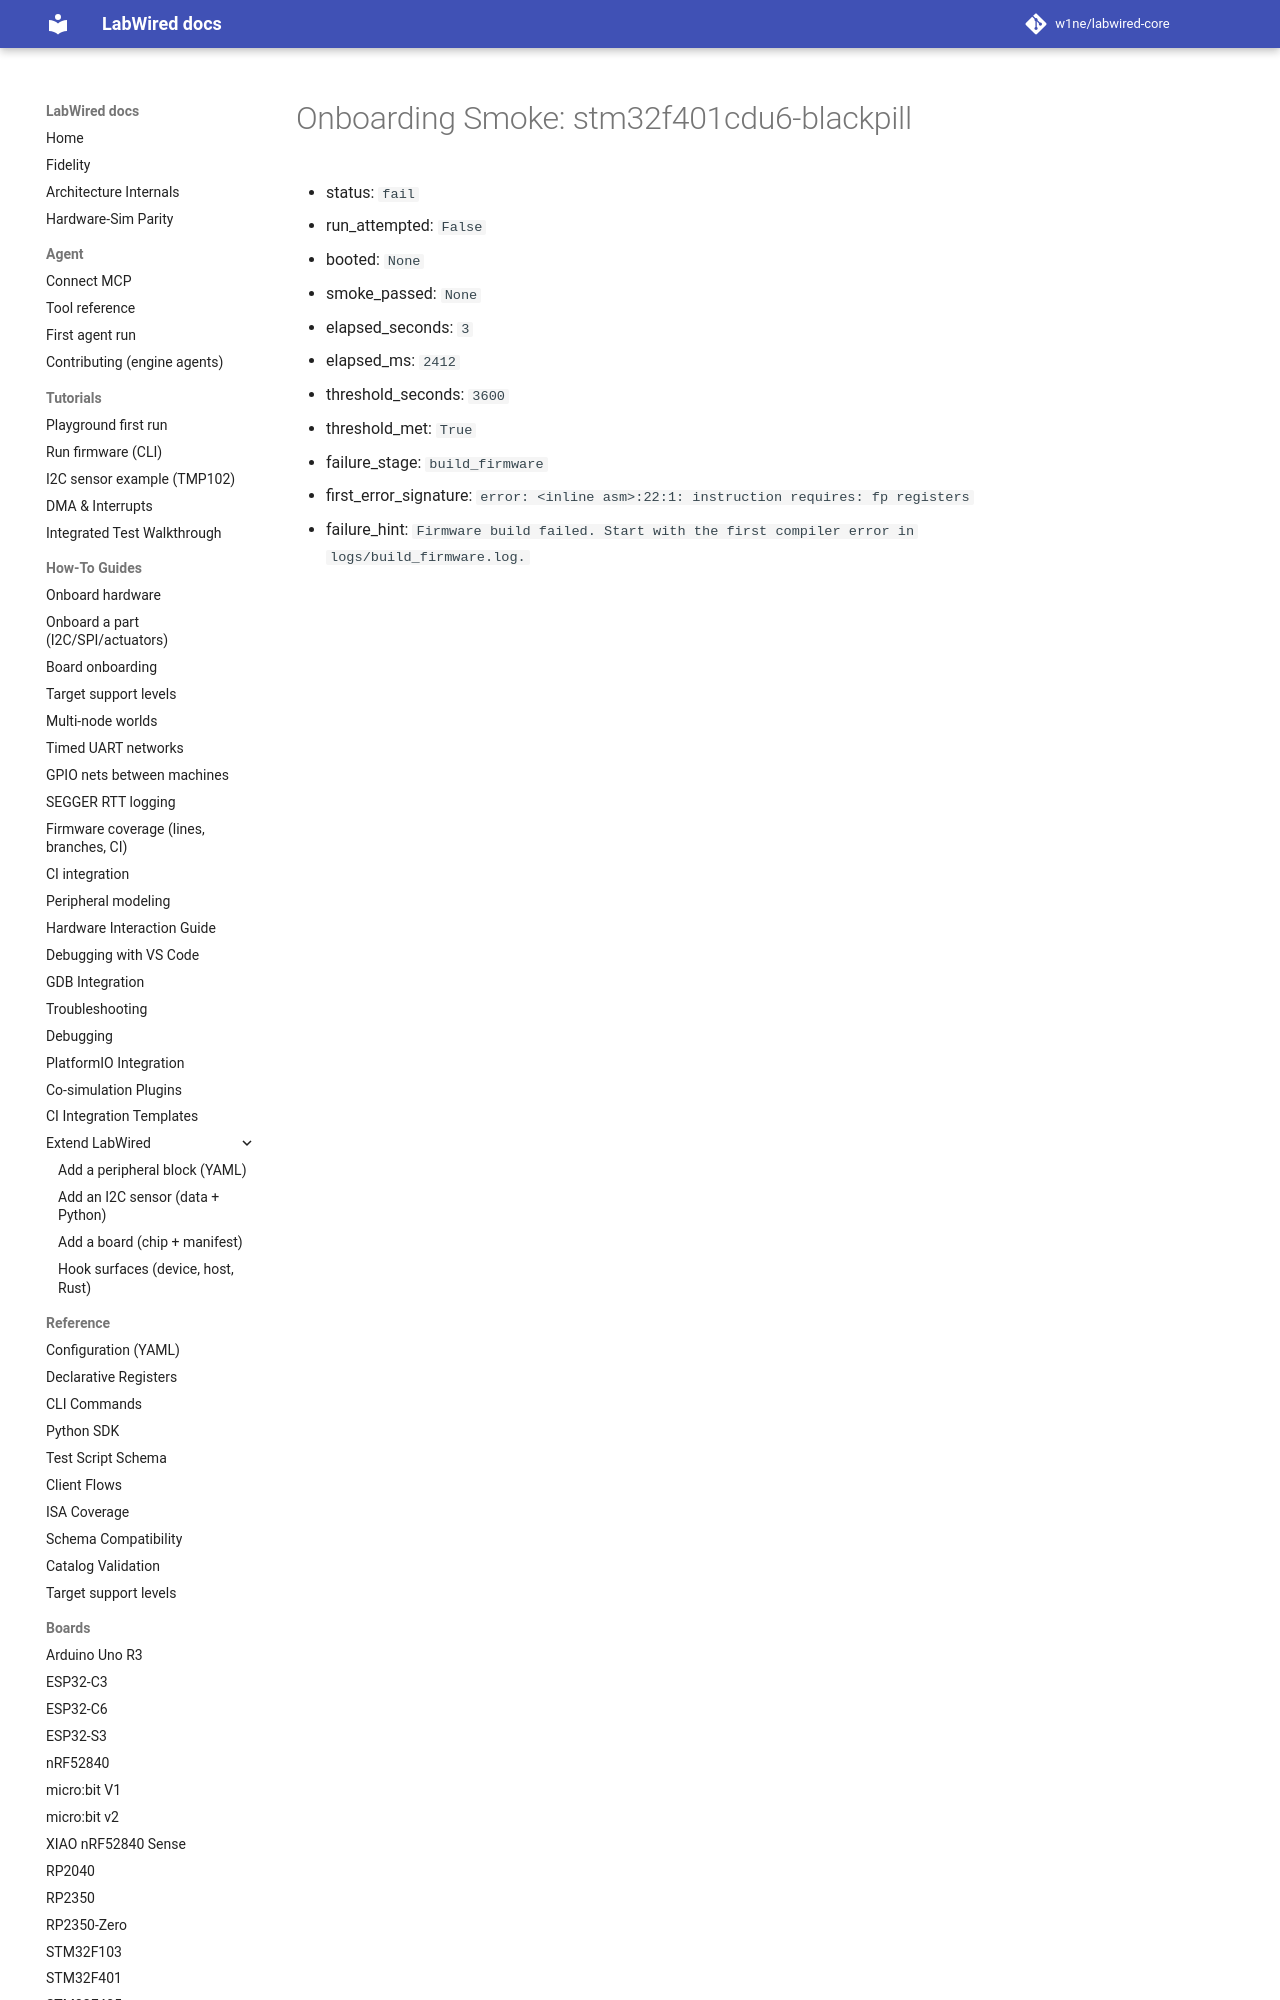

repository: CrispStrobe/labwired-core · page: coverage/renode-onboarding/attempt-history/stm32f401cdu6-blackpill/2026-11-12-m4f-hardfloat-feature-build-failure/onboarding-summary/index.html · generator: mkdocs

# Onboarding Smoke: stm32f401cdu6-blackpill

- status: `fail`
- run_attempted: `False`
- booted: `None`
- smoke_passed: `None`
- elapsed_seconds: `3`
- elapsed_ms: `2412`
- threshold_seconds: `3600`
- t
